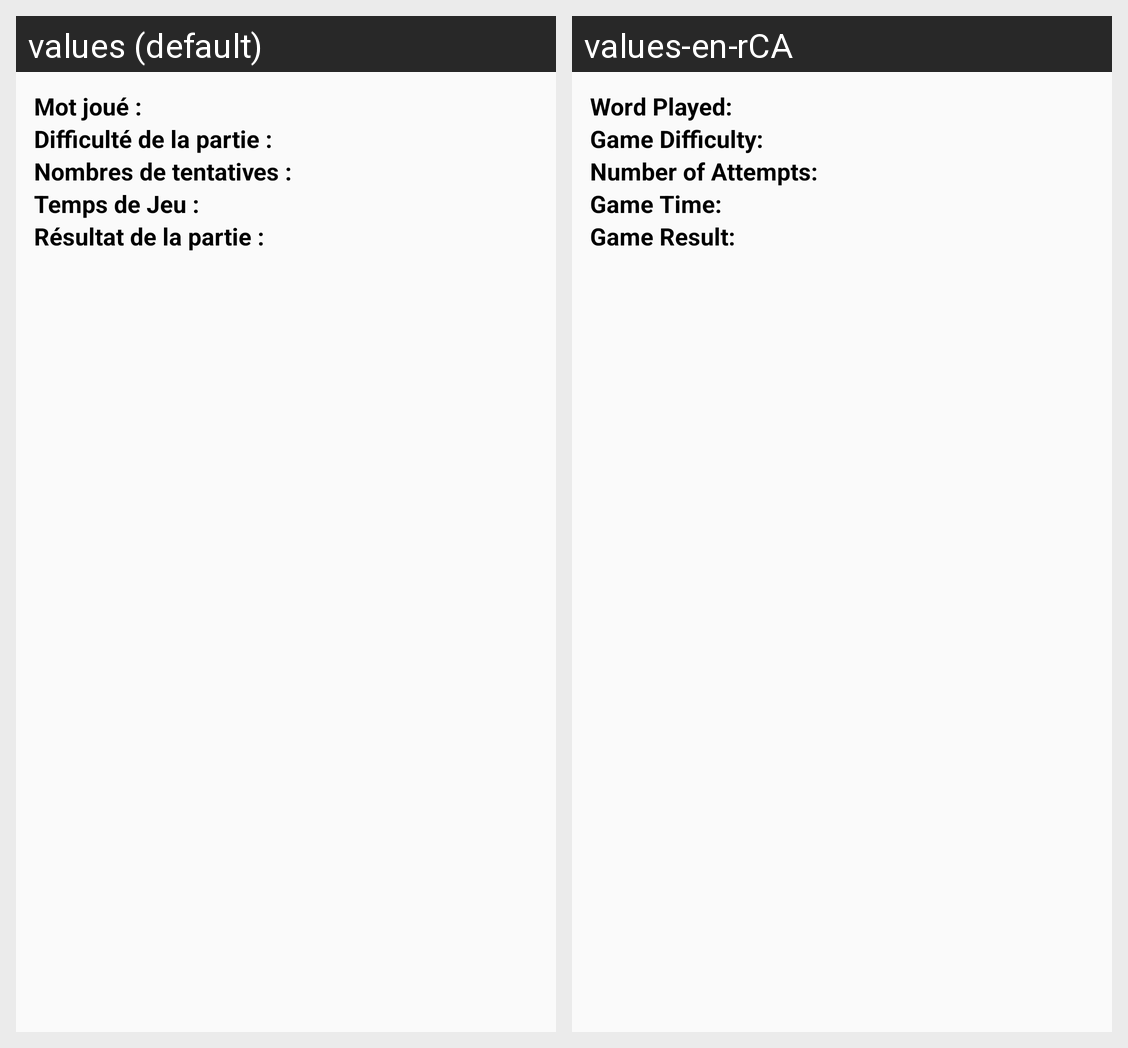

Here is an Android app screen in its default locale and in the app's own translations. Write out the translated-string differences for the strings that appear on this screen.
Android screen res/layout/activity_historique_item.xml rendered under 2 locales, left to right: values (default), values-en-rCA. Device: Nexus 5 (rendered at 1080×1920; each locale shown at half size, 540×960, under a caption strip naming it); theme Theme.ProjetFinaleNativeLePendu.
Strings drawn on this screen, with the default value and each locale's value (text and hints the layout hard-codes, and strings that could not be matched under every locale, appear in the picture but are not listed):

label_motJouer
  values: Mot joué :
  values-en-rCA: Word Played:

label_Lev_difficulte
  values: Difficulté de la partie :
  values-en-rCA: Game Difficulty:

label_tentative
  values: Nombres de tentatives :
  values-en-rCA: Number of Attempts:

label_tempsDeJeux
  values: Temps de Jeu :
  values-en-rCA: Game Time:

label_resultat
  values: Résultat de la partie :
  values-en-rCA: Game Result:
